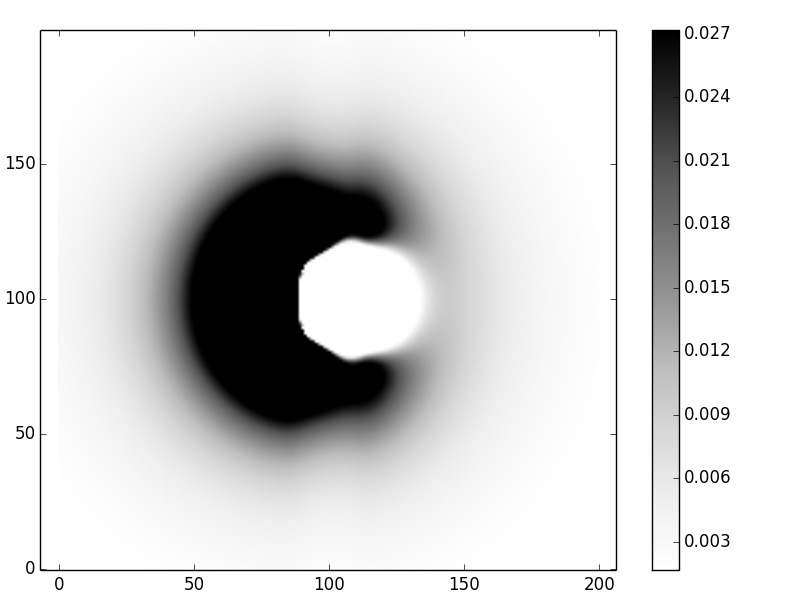

The file beside this chart, header and first rows:
1.120088382372763647e-03, 1.137015979317368419e-03, 1.154186570579973647e-03, 1.171601295355095829e-03, 1.189261144717512764e-03, 1.207166952094773649e-03, 1.225319383467926571e-03, 1.243718927238290917e-03, 1.262365883810900868e-03, 1.281260354873303697e-03, 1.300402232430997174e-03, 1.319791187511576425e-03, 1.339426658676146076e-03, 1.359307840251844368e-03, 1.379433670359198061e-03, 1.399802818765394363e-03, 1.420413674515508262e-03, 1.441264333486458327e-03, 1.462352585781978576e-03, 1.483675903074299640e-03, 1.505231425916520038e-03, 1.527015951051424736e-03, 1.549025918794910694e-03, 1.571257400524217474e-03
1.138048451491791013e-03, 1.155432665654210211e-03, 1.173071167187345054e-03, 1.190965307116265137e-03, 1.209116286898570536e-03, 1.227525148424390977e-03, 1.246192763709963458e-03, 1.265119824219063105e-03, 1.284306829878012479e-03, 1.303754077742524942e-03, 1.323461650373225496e-03, 1.343429403874552008e-03, 1.363656955676084692e-03, 1.384143671997684066e-03, 1.404888655099689743e-03, 1.425890730271994755e-03, 1.447148432616174318e-03, 1.468659993659748864e-03, 1.490423327805245890e-03, 1.512436018682450367e-03, 1.534695305421607259e-03, 1.557198068905307764e-03, 1.579940818037250949e-03, 1.602919676099823221e-03
1.156302247798279836e-03, 1.174155551557198862e-03, 1.192274925670311347e-03, 1.210661949579971974e-03, 1.229318052045513809e-03, 1.248244500679618341e-03, 1.267442391089446119e-03, 1.286912635658943316e-03, 1.306655951956336992e-03, 1.326672850774812673e-03, 1.346963623832131418e-03, 1.367528331093659233e-03, 1.388366787804962144e-03, 1.409478551154030868e-03, 1.430862906703467274e-03, 1.452518854466511300e-03, 1.474445094785892252e-03, 1.496640013975536476e-03, 1.519101669766875773e-03, 1.541827776584625553e-03, 1.564815690746179655e-03, 1.588062395565081886e-03, 1.611564486436734001e-03, 1.635318155987164346e-03
1.174852725061903413e-03, 1.193187884477531213e-03, 1.211801406378221202e-03, 1.230695116245961174e-03, 1.249870688162957322e-03, 1.269329633831972615e-03, 1.289073291190767634e-03, 1.309102812612650268e-03, 1.329419152705568763e-03, 1.350023055683990947e-03, 1.370915042375742132e-03, 1.392095396812287333e-03, 1.413564152452195799e-03, 1.435321078044893284e-03, 1.457365663132925704e-03, 1.479697103261123914e-03, 1.502314284840267078e-03, 1.525215769789589615e-03, 1.548399779890630157e-03, 1.571864180979432035e-03, 1.595606466949561764e-03, 1.619623743654763359e-03, 1.643912712741446569e-03, 1.668469655481175096e-03
1.193702731498547109e-03, 1.212532808732014189e-03, 1.231654069518306471e-03, 1.251068604107175020e-03, 1.270778351043944099e-03, 1.290785085700463242e-03, 1.311090408316673006e-03, 1.331695731619397804e-03, 1.352602267984615025e-03, 1.373811016136095020e-03, 1.395322747414162734e-03, 1.417137991605699199e-03, 1.439257022342488312e-03, 1.461679842097218796e-03, 1.484406166779805858e-03, 1.507435409939361648e-03, 1.530766666654415076e-03, 1.554398697045655808e-03, 1.578329909549758270e-03, 1.602558343887672265e-03, 1.627081653857054278e-03, 1.651897089939957652e-03, 1.677001481787065984e-03, 1.702391220669063898e-03
1.212854999654844335e-03, 1.232193355012789482e-03, 1.251836264303030077e-03, 1.271786102413408059e-03, 1.292045092703197895e-03, 1.312615295027796947e-03, 1.333498593221627004e-03, 1.354696682095202220e-03, 1.376211053939258022e-03, 1.398042984542158251e-03, 1.420193518697487889e-03, 1.442663455232029435e-03, 1.465453331559452010e-03, 1.488563407765930435e-03, 1.511993650236576059e-03, 1.535743714867088272e-03, 1.559812929839310414e-03, 1.584200278042402488e-03, 1.608904379122755302e-03, 1.633923471223930335e-03, 1.659255392453040656e-03, 1.684897562125087234e-03, 1.710846961829659563e-03, 1.737100116381284920e-03
1.232312135797997144e-03, 1.252172429392572894e-03, 1.272351217560085956e-03, 1.292851180878074047e-03, 1.313674849159340852e-03, 1.334824588880678675e-03, 1.356302590129310204e-03, 1.378110852960467980e-03, 1.400251173253153070e-03, 1.422725127969926007e-03, 1.445534059920206005e-03, 1.468679061952471443e-03, 1.492160960622435084e-03, 1.515980299327424063e-03, 1.540137320946932675e-03, 1.564631949975137104e-03, 1.589463774187116485e-03, 1.614632025841444829e-03, 1.640135562505307121e-03, 1.665972847458618844e-03, 1.692141929775736742e-03, 1.718640424111406162e-03, 1.745465490263775621e-03, 1.772613812536683042e-03
1.252076608848184947e-03, 1.272472801807644771e-03, 1.293202021733108609e-03, 1.314267277265912526e-03, 1.335671427581175408e-03, 1.357417169336017082e-03, 1.379507022972958907e-03, 1.401943318490417312e-03, 1.424728180581702475e-03, 1.447863513169167504e-03, 1.471350983369035248e-03, 1.495192004817624820e-03, 1.519387720432696653e-03, 1.543938984574388940e-03, 1.568846344627061740e-03, 1.594110022030470475e-03, 1.619729892764709689e-03, 1.645705467315572434e-03, 1.672035870147858816e-03, 1.698719818752358890e-03, 1.725755602236311859e-03, 1.753141059601226459e-03, 1.780873557651219130e-03, 1.808949968705952926e-03
1.272150738794941560e-03, 1.293097093975070777e-03, 1.314391622369903700e-03, 1.336037684332325171e-03, 1.358038492760726967e-03, 1.380397099467245425e-03, 1.403116380907398764e-03, 1.426199023307539449e-03, 1.449647507091533782e-03, 1.473464090669729387e-03, 1.497650793566229765e-03, 1.522209378895134080e-03, 1.547141335133339624e-03, 1.572447857303593821e-03, 1.598129827454997098e-03, 1.624187794538656249e-03, 1.650621953652731122e-03, 1.677432124719935302e-03, 1.704617730558410926e-03, 1.732177774465881726e-03, 1.760110817268234484e-03, 1.788414953957762066e-03, 1.817087789913074403e-03, 1.846126416800153436e-03
1.292536684588618812e-03, 1.314047766798331907e-03, 1.335922804946321207e-03, 1.358165536173849830e-03, 1.380779552883737438e-03, 1.403768288580131696e-03, 1.427135002996848812e-03, 1.450882766552474834e-03, 1.475014444091371502e-03, 1.499532677875947684e-03, 1.524439869893257082e-03, 1.549738163403091562e-03, 1.575429423773755389e-03, 1.601515218569105059e-03, 1.627996796939257251e-03, 1.654875068266115079e-03, 1.682150580153418673e-03, 1.709823495707141205e-03, 1.737893570176396452e-03, 1.766360126981503242e-03, 1.795222033145194018e-03, 1.824477674194469046e-03, 1.854124928593492427e-03, 1.884161141720852584e-03
1.313236431551345618e-03, 1.335327107180539485e-03, 1.357798181135017046e-03, 1.380653793868091839e-03, 1.403897944615373206e-03, 1.427534476708736122e-03, 1.451567062105141304e-03, 1.475999185179155404e-03, 1.500834125722327883e-03, 1.526074941186728040e-03, 1.551724448097147047e-03, 1.577785202699466538e-03, 1.604259480770586777e-03, 1.631149256635211486e-03, 1.658456181393042073e-03, 1.686181560316413197e-03, 1.714326329500082124e-03, 1.742891031710769312e-03, 1.771875791514609944e-03, 1.801280289686957303e-03, 1.831103736926742442e-03, 1.861344846953549848e-03, 1.892001809009613567e-03, 1.923072259850222565e-03
1.334251778244421871e-03, 1.356937214294973160e-03, 1.380020174455154347e-03, 1.403505230503476753e-03, 1.427396817456738631e-03, 1.451699218304014494e-03, 1.476416547948389280e-03, 1.501552736324462956e-03, 1.527111510698730967e-03, 1.553096377070239953e-03, 1.579510600760336558e-03, 1.606357186068052556e-03, 1.633638855073726859e-03, 1.661358025555337292e-03, 1.689516787984679524e-03, 1.718116881650466610e-03, 1.747159669925224534e-03, 1.776646114612034921e-03, 1.806576749494581691e-03, 1.836951653058527256e-03, 1.867770420394876396e-03, 1.899032134395461924e-03, 1.930735336226341303e-03, 1.962877995196343761e-03
1.355584322816127951e-03, 1.378879985296954658e-03, 1.402591005273734481e-03, 1.426722415503789421e-03, 1.451279117387294093e-03, 1.476265865163917113e-03, 1.501687249271910218e-03, 1.527547678796814523e-03, 1.553851363027547450e-03, 1.580602292072796899e-03, 1.607804216548380793e-03, 1.635460626275175855e-03, 1.663574728048011764e-03, 1.692149422376942880e-03, 1.721187279265734560e-03, 1.750690513018682282e-03, 1.780660956018920160e-03, 1.811100031592793869e-03, 1.842008725870591945e-03, 1.873387558725347901e-03, 1.905236553828792978e-03, 1.937555207810248703e-03, 1.970342458627705184e-03, 2.003596653133321581e-03
1.377235448840608001e-03, 1.401157100405114875e-03, 1.425512675210960367e-03, 1.450307698275032919e-03, 1.475547569738111520e-03, 1.501237548543699063e-03, 1.527382735202031938e-03, 1.553988053580646067e-03, 1.581058231732157537e-03, 1.608597781702414409e-03, 1.636610978307473374e-03, 1.665101836885618525e-03, 1.694074089964026086e-03, 1.723531162856062338e-03, 1.753476148166122073e-03, 1.783911779202895787e-03, 1.814840402316164614e-03, 1.846263948107385033e-03, 1.878183901613539319e-03, 1.910601271378098431e-03, 1.943516557541435930e-03, 1.976929718896514032e-03, 2.010840139010205974e-03, 2.045246591427130056e-03
1.399206310590983549e-03, 1.423770007479951971e-03, 1.448786950906999493e-03, 1.474263191168390108e-03, 1.500204661335047263e-03, 1.526617160439336374e-03, 1.553506335645771230e-03, 1.580877663398538857e-03, 1.608736429522750200e-03, 1.637087708216355963e-03, 1.665936339947826639e-03, 1.695286908205417831e-03, 1.725143715080257323e-03, 1.755510755668154843e-03, 1.786391691313227170e-03, 1.817789821568105424e-03, 1.849708055023491227e-03, 1.882148878855183227e-03, 1.915114327230682534e-03, 1.948605948468795646e-03, 1.982624771044605438e-03, 2.017171268462014666e-03, 2.052245323025836399e-03, 2.087846188534747682e-03
1.421497817851502532e-03, 1.446719905975335507e-03, 1.472415347145705766e-03, 1.498590751742412408e-03, 1.525252621870976100e-03, 1.552407334057370747e-03, 1.580061120830755783e-03, 1.608220051275921492e-03, 1.636890010379588034e-03, 1.666076677238059744e-03, 1.695785502062285843e-03, 1.726021681925260509e-03, 1.756790135248209594e-03, 1.788095475029116699e-03, 1.819941980707007190e-03, 1.852333568731268088e-03, 1.885273761791594893e-03, 1.918765656681920007e-03, 1.952811890840067122e-03, 1.987414607524939925e-03, 2.022575419686312159e-03, 2.058295372526330880e-03, 2.094574904803359061e-03, 2.131413808900362028e-03
1.444110620125726996e-03, 1.470007730318911854e-03, 1.496399109329971111e-03, 1.523291964320883096e-03, 1.550693404516856333e-03, 1.578610423429438470e-03, 1.607049879925881442e-03, 1.636018478123446585e-03, 1.665522746080227989e-03, 1.695569013179465401e-03, 1.726163386252643761e-03, 1.757311724339238879e-03, 1.789019612082221045e-03, 1.821292331724677638e-03, 1.854134833625842305e-03, 1.887551705401335767e-03, 1.921547139496659895e-03, 1.956124899332500888e-03, 1.991288283925030100e-03, 2.027040091014953305e-03, 2.063382578694650249e-03, 2.100317425593800635e-03, 2.137845689583528497e-03, 2.175967765105646379e-03
1.467045090409513364e-03, 1.493634132741838982e-03, 1.520739195371767494e-03, 1.548368120880994070e-03, 1.576528665756526948e-03, 1.605228482202569751e-03, 1.634475098695631345e-03, 1.664275899285527771e-03, 1.694638101600531854e-03, 1.725568733468740845e-03, 1.757074608157438433e-03, 1.789162298162061404e-03, 1.821838107487927516e-03, 1.855108042424724601e-03, 1.888977780732936651e-03, 1.923452639259082275e-03, 1.958537539896276769e-03, 1.994236973934526702e-03, 2.030554964705721943e-03, 2.067495028605925711e-03, 2.105060134418579310e-03, 2.143252660987471359e-03, 2.182074353263452338e-03, 2.221526276721341731e-03
1.490301308402663949e-03, 1.517599465516106250e-03, 1.545436256905396988e-03, 1.573820201199893631e-03, 1.602759744455894975e-03, 1.632263241555520494e-03, 1.662338936283092039e-03, 1.692994940078129673e-03, 1.724239209391242866e-03, 1.756079521553211009e-03, 1.788523449157253253e-03, 1.821578332877216155e-03, 1.855251252676382023e-03, 1.889548997335843694e-03, 1.924478032310439346e-03, 1.960044465814547721e-03, 1.996254013137743755e-03, 2.033111959148570236e-03, 2.070623118959780129e-03, 2.108791796745279612e-03, 2.147621742691896429e-03, 2.187116108093967171e-03, 2.227277398592519830e-03, 2.268107425599907856e-03
1.513879043252508438e-03, 1.541903762674046163e-03, 1.570490619909215013e-03, 1.599648852369739416e-03, 1.629387640199375653e-03, 1.659716087304197174e-03, 1.690643201010644248e-03, 1.722177870306040859e-03, 1.754328842552332901e-03, 1.787104698668606773e-03, 1.820513826684688752e-03, 1.854564393602764483e-03, 1.889264315539485040e-03, 1.924621226044642697e-03, 1.960642442606186364e-03, 1.997334931212790821e-03, 2.034705269001513273e-03, 2.072759604903495756e-03, 2.111503618259291670e-03, 2.150942475412698229e-03, 2.191080784193388808e-03, 2.231922546359399462e-03, 2.273471107936408941e-03, 2.315729107519537422e-03
1.537777735803658175e-03, 1.566546721151418353e-03, 1.595902264710957752e-03, 1.625854367576451409e-03, 1.656412990802103025e-03, 1.687588036131337788e-03, 1.719389325288034343e-03, 1.751826577729431733e-03, 1.784909386826072364e-03, 1.818647194337330575e-03, 1.853049263199402219e-03, 1.888124648454336807e-03, 1.923882166377843816e-03, 1.960330361582940384e-03, 1.997477472186481862e-03, 2.035331392875150414e-03, 2.073899635846032652e-03, 2.113189289597805498e-03, 2.153206975473942464e-03, 2.193958801944617676e-03, 2.235450316618425859e-03, 2.277686455911087648e-03, 2.320671492404002834e-03, 2.364408979881993389e-03
1.561996480393013087e-03, 1.591527681416238238e-03, 1.621670805411312699e-03, 1.652436664269174571e-03, 1.683836049155118531e-03, 1.715879711015944054e-03, 1.748578339546114080e-03, 1.781942540530323527e-03, 1.815982811504746053e-03, 1.850709515635706737e-03, 1.886132853742061855e-03, 1.922262834385790597e-03, 1.959109241956191738e-03, 1.996681602657091048e-03, 2.034989148319787944e-03, 2.074040777982233408e-03, 2.113845017160720374e-03, 2.154409974750137735e-03, 2.195743297466634658e-03, 2.237852121834471575e-03, 2.280743023599818287e-03, 2.324421964618572645e-03, 2.368894237124941071e-03, 2.414164405388774526e-03
1.586534006203343949e-03, 1.616845607615324809e-03, 1.647795468721291456e-03, 1.679395261621863256e-03, 1.711656659272975389e-03, 1.744591315817167754e-03, 1.778210845304606380e-03, 1.812526798715019538e-03, 1.847550639147321760e-03, 1.883293715160938575e-03, 1.919767232120506151e-03, 1.956982221473779759e-03, 1.994949507866827787e-03, 2.033679674022792483e-03, 2.073183023284741466e-03, 2.113469539709811329e-03, 2.154548845687997982e-03, 2.196430156946149737e-03, 2.239122234917623189e-03, 2.282633336363026899e-03, 2.326971160201196653e-03, 2.372142791503328851e-03, 2.418154642620073957e-03, 2.465012391368759381e-03
1.611388658200318957e-03, 1.642499067218139430e-03, 1.674275072264919118e-03, 1.706729257441530478e-03, 1.739874231696525442e-03, 1.773722609081040957e-03, 1.808286987320606443e-03, 1.843579924561744576e-03, 1.879613914207212133e-03, 1.916401357792807403e-03, 1.953954535690805017e-03, 1.992285575678209852e-03, 2.031406419152226306e-03, 2.071328784941428580e-03, 2.112064130622037794e-03, 2.153623611186539222e-03, 2.196018035030000704e-03, 2.239257817093331937e-03, 2.283352929142168364e-03, 2.328312847027724786e-03, 2.374146494899420645e-03, 2.420862186286676376e-03, 2.468467561980602909e-03, 2.516969524672951763e-03
1.636558377678731802e-03, 1.668486210207653642e-03, 1.701108002352569315e-03, 1.734437304415692438e-03, 1.768487718149636123e-03, 1.803272877049622025e-03, 1.838806424830252695e-03, 1.875101992022010222e-03, 1.912173170547148970e-03, 1.950033486170177355e-03, 1.988696368735887177e-03, 2.028175120044828361e-03, 2.068482879268529473e-03, 2.109632585778342673e-03, 2.151636939275114457e-03, 2.194508357125535269e-03, 2.238258928723979579e-03, 2.282900366852302909e-03, 2.328443955852854685e-03, 2.374900496568521646e-03, 2.422280247920127749e-03, 2.470592865011056460e-03, 2.519847333765312669e-03, 2.570051901923164905e-03
1.662040682474774655e-03, 1.694804747892852959e-03, 1.728292191275571099e-03, 1.762517585826017807e-03, 1.797495585608821500e-03, 1.833240905955157984e-03, 1.869768302006136196e-03, 1.907092545224031710e-03, 1.945228397826070932e-03, 1.984190584952472136e-03, 2.023993764484366409e-03, 2.064652494363272694e-03, 2.106181197287781970e-03, 2.148594122659552852e-03, 2.191905305633845558e-03, 2.236128523135150203e-03, 2.281277246736657105e-03, 2.327364592241920604e-03, 2.374403265823055165e-03, 2.422405506641744921e-03, 2.471383025806517253e-03, 2.521346941537494502e-03, 2.572307710444476925e-03, 2.624275054873947965e-03
1.687832646829257044e-03, 1.721451931289585957e-03, 1.755825094144292109e-03, 1.790967790739728116e-03, 1.826895789696969530e-03, 1.863624953566400677e-03, 1.901171217523867085e-03, 1.939550565960068695e-03, 1.978779006884145986e-03, 2.018872543899874472e-03, 2.059847145778448407e-03, 2.101718713307221265e-03, 2.144503043393086728e-03, 2.188215790242864500e-03, 2.232872423413745366e-03, 2.278488182646754012e-03, 2.325078029330462925e-03, 2.372656594350708303e-03, 2.421238122320090724e-03, 2.470836411904819840e-03, 2.521464752176072466e-03, 2.573135854841979153e-03, 2.625861782207472572e-03, 2.679653870776732560e-03
1.713930881026115571e-03, 1.748424529218972623e-03, 1.783703665330094168e-03, 1.819785088697400965e-03, 1.856685747561925837e-03, 1.894422720096322621e-03, 1.933013193412769226e-03, 1.972474440369964555e-03, 2.012823794045992543e-03, 2.054078619747379264e-03, 2.096256284390918267e-03, 2.139374123074411216e-03, 2.183449402716419740e-03, 2.228499282574070151e-03, 2.274540771462163491e-03, 2.321590681506613407e-03, 2.369665578282997842e-03, 2.418781727102192747e-03, 2.468955035344500004e-03, 2.520200990600685031e-03, 2.572534594494690907e-03, 2.625970291991741590e-03, 2.680521896064824716e-03, 2.736202507544582829e-03
1.740331510771575552e-03, 1.775718806085180290e-03, 1.811924334552017513e-03, 1.848966103996652066e-03, 1.886862310201742332e-03, 1.925631318488107979e-03, 1.965291643163169510e-03, 2.005861924703644661e-03, 2.047360904495754141e-03, 2.089807396989051824e-03, 2.133220259083579151e-03, 2.177618356578037151e-03, 2.223020527488905884e-03, 2.269445542090409162e-03, 2.316912059431075477e-03, 2.365438580172352090e-03, 2.415043395526339509e-03, 2.465744532125668798e-03, 2.517559692561732732e-03, 2.570506191469590362e-03, 2.624600886868222460e-03, 2.679860106671760889e-03, 2.736299570045730434e-03, 2.793934303569223232e-03
1.767030156414328701e-03, 1.803330499434707690e-03, 1.840482982651714394e-03, 1.878506889559261595e-03, 1.917421734341395734e-03, 1.957247244134485697e-03, 1.998003339144460710e-03, 2.039710110348202932e-03, 2.082387794693829619e-03, 2.126056747574267547e-03, 2.170737412422241164e-03, 2.216450287192195390e-03, 2.263215887591485398e-03, 2.311054706769510858e-03, 2.359987171368871373e-03, 2.410033593573501776e-03, 2.461214119072963058e-03, 2.513548670616039260e-03, 2.567056886959129258e-03, 2.621758056990941554e-03, 2.677671048760821293e-03, 2.734814233219751145e-03, 2.793205402432441531e-03, 2.852861682021590184e-03
1.794021912069787561e-03, 1.831254797365566844e-03, 1.869374917161437111e-03, 1.908402900546946057e-03, 1.948359653903608546e-03, 1.989266344113005403e-03, 2.031144379462723748e-03, 2.074015388122241177e-03, 2.117901193967597351e-03, 2.162823789619849890e-03, 2.208805306416650183e-03, 2.255867981179271453e-03, 2.304034119532616387e-03, 2.353326055511750781e-03, 2.403766107283544784e-03, 2.455376528691211035e-03, 2.508179456387260586e-03, 2.562196852312403905e-03, 2.617450441209534517e-03, 2.673961642985389631e-03, 2.731751499572609987e-03, 2.790840596066601620e-03, 2.851248975868969637e-03, 2.912996049569294144e-03
1.821301324676838362e-03, 1.859486315792580058e-03, 1.898594847677514963e-03, 1.938648967666267708e-03, 1.979671051171472129e-03, 2.021683785991434945e-03, 2.064710154266791164e-03, 2.108773411903186457e-03, 2.153897065309884340e-03, 2.200104845164752021e-03, 2.247420677067069050e-03, 2.295868648795718059e-03, 2.345472973964035646e-03, 2.396257951790659035e-03, 2.448247922754553940e-03, 2.501467219856223778e-03, 2.555940115184007766e-03, 2.611690761531448857e-03, 2.668743128733552794e-03, 2.727120934459037471e-03, 2.786847569107742117e-03, 2.847946014555624572e-03, 2.910438756376976244e-03, 2.974347689291612085e-03
1.848862373100779166e-03, 1.888019075736657726e-03, 1.928136861155671511e-03, 1.969239270376732520e-03, 2.011350227702379811e-03, 2.054494026331177281e-03, 2.098695311626208593e-03, 2.143979061742129488e-03, 2.190370565481991605e-03, 2.237895397110278850e-03, 2.286579387913434402e-03, 2.336448594235207565e-03, 2.387529261747900478e-03, 2.439847785656645840e-03, 2.493430666594242950e-03, 2.548304461853057035e-03, 2.604495731692857419e-03, 2.662030980364882282e-03, 2.720936591543932082e-03, 2.781238757817661167e-03, 2.842963403886678009e-03, 2.906136103120182668e-03, 2.970781987115422851e-03, 3.036925647887045443e-03
1.876698447316194063e-03, 1.916846480620293391e-03, 1.957994397199236403e-03, 2.000167309993194920e-03, 2.043390775078535171e-03, 2.087690778903805722e-03, 2.133093723070800252e-03, 2.179626406471513178e-03, 2.227316004540291772e-03, 2.276190045409798302e-03, 2.326276382663472475e-03, 2.377603164464225927e-03, 2.430198798751170841e-03, 2.484091914224606512e-03, 2.539311316748893432e-03, 2.595885940951170312e-03, 2.653844796533633144e-03, 2.713216909079108063e-03, 2.774031254882736164e-03, 2.836316689458051599e-03, 2.900101869351523476e-03, 2.965415166809926006e-03, 3.032284576939936471e-03, 3.100737616893667337e-03
1.904802327792332051e-03, 1.945961293722930918e-03, 1.988160223439727758e-03, 2.031425882803361560e-03, 2.075785545633479501e-03, 2.121266982809011381e-03, 2.167898448882432660e-03, 2.215708665999294169e-03, 2.264726804890315748e-03, 2.314982462649162187e-03, 2.366505637042770616e-03, 2.419326697070900423e-03, 2.473476349453385126e-03, 2.528985600709354742e-03, 2.585885714507796251e-03, 2.644208163933292610e-03, 2.703984578252160986e-03, 2.765246683832600638e-03, 2.828026238765879441e-03, 2.892354960779108808e-03, 2.958264448022163151e-03, 3.025786092212712219e-03, 3.094950983718369741e-03, 3.165789808114105597e-03
1.933166165136945835e-03, 1.975355615869034409e-03, 2.018626411079971206e-03, 2.063007053335397245e-03, 2.108526623206152806e-03, 2.155214770555247128e-03, 2.203101703286414192e-03, 2.252218173385500677e-03, 2.302595459978462600e-03, 2.354265349110207239e-03, 2.407260109983155871e-03, 2.461612467306473206e-03, 2.517355569483292754e-03, 2.574522952197177972e-03, 2.633148497118931175e-03, 2.693266385271009256e-03, 2.754911044673846732e-03, 2.818117091824667853e-03, 2.882919266551375870e-03, 2.949352359770784915e-03, 3.017451133679571740e-03, 3.087250233817506739e-03, 3.158784092504696162e-03, 3.232086823138580201e-03
1.961781460120270992e-03, 2.005020863439455070e-03, 2.049384310750745897e-03, 2.094902127837805494e-03, 2.141605294088577693e-03, 2.189525436239847522e-03, 2.238694819642006451e-03, 2.289146336784675384e-03, 2.340913492779428395e-03, 2.394030387534940019e-03, 2.448531694335898123e-03, 2.504452634426002078e-03, 2.561828947301947323e-03, 2.620696856292958898e-03, 2.681093029075931611e-03, 2.743054532627908770e-03, 2.806618782241088184e-03, 2.871823484061231113e-03, 2.938706570681404173e-03, 3.007306129282127927e-03, 3.077660321713082681e-03, 3.149807295986128963e-03, 3.223785088590780390e-03, 3.299631517008627668e-03
1.990639044149311587e-03, 2.034947746834880888e-03, 2.080424528748459068e-03, 2.127101628142114009e-03, 2.175012018261313074e-03, 2.224189403957410605e-03, 2.274668215803465898e-03, 2.326483601510886956e-03, 2.379671414241890659e-03, 2.434268197654354537e-03, 2.490311167211878285e-03, 2.547838187504147811e-03, 2.606887745137953516e-03, 2.667498916816946064e-03, 2.729711332163375914e-03, 2.793565130848385536e-03, 2.859100913488177298e-03, 2.926359685847756964e-03, 2.995382795750067828e-03, 3.066211862154943901e-03, 3.138888695772834581e-03, 3.213455210589799549e-03, 3.289953325624317415e-03, 3.368424856257767885e-03
2.019729060339869875e-03, 2.065126249473081543e-03, 2.111736903815497612e-03, 2.159595265984748380e-03, 2.208736401093425172e-03, 2.259196196612300866e-03, 2.311011359772408014e-03, 2.364219412255508246e-03, 2.418858681849656023e-03, 2.474968290756329736e-03, 2.532588140203628768e-03, 2.591758890974737994e-03, 2.652521939460861233e-03, 2.714919388776770859e-03, 2.778994014528635148e-03, 2.844789224663024640e-03, 2.912349012929027481e-03, 2.981717905354841491e-03, 3.052940899151757037e-03, 3.126063393426470327e-03, 3.201131110992960771e-03, 3.278190010610693150e-03, 3.357286188928831905e-03, 3.438465771314014319e-03
2.049040945260927060e-03, 2.095545607482485195e-03, 2.143310484573390795e-03, 2.192371917981716933e-03, 2.242767165594905521e-03, 2.294534405240966635e-03, 2.347712735828899611e-03, 2.402342175771288169e-03, 2.458463658471465862e-03, 2.516119024424057216e-03, 2.575351009658888302e-03, 2.636203230043321355e-03, 2.698720161114387395e-03, 2.762947112845637321e-03, 2.828930198994328293e-03, 2.896716300368140651e-03, 2.966353021544243518e-03, 3.037888640368358040e-03, 3.111372049575678034e-03, 3.186852689911034986e-03, 3.264380473947170458e-03, 3.344005699852381497e-03, 3.425778954294855794e-03, 3.509751003611505382e-03
2.078563411499700919e-03, 2.126194290201333104e-03, 2.175133507732240901e-03, 2.225419601356470878e-03, 2.277092125440027814e-03, 2.330191659065228293e-03, 2.384759811333125867e-03, 2.440839224099988769e-03, 2.498473571744597166e-03, 2.557707557690136468e-03, 2.618586907225051164e-03, 2.681158356248047880e-03, 2.745469635475394909e-03, 2.811569449601591941e-03, 2.879507450911589217e-03, 2.949334206749476550e-03, 3.021101160246786321e-03, 3.094860583659375664e-03, 3.170665523589910606e-03, 3.248569737363204979e-03, 3.328627619739066290e-03, 3.410894119148188963e-03, 3.495424642499855850e-03, 3.582274947641295171e-03
2.108284431144191728e-03, 2.157059981590769837e-03, 2.207193377262939293e-03, 2.258725450614562646e-03, 2.311698158909969436e-03, 2.366154596403546861e-03, 2.422139004360168713e-03, 2.479696778596718332e-03, 2.538874474157459815e-03, 2.599719806816835899e-03, 2.662281650960274249e-03, 2.726610033418452872e-03, 2.792756122808270902e-03, 2.860772213806761499e-03, 2.930711705835697956e-03, 3.002629075564478001e-03, 3.076579842526072639e-03, 3.152620527195892919e-03, 3.230808600751089443e-03, 3.311202425699377727e-03, 3.393861186517632689e-03, 3.478844809380099434e-03, 3.566213869954815152e-03, 3.656029488284140427e-03
2.138191220360852185e-03, 2.188129562765261937e-03, 2.239476644637861114e-03, 2.292275695297441018e-03, 2.346571183883483513e-03, 2.402408836678304738e-03, 2.459835652376618498e-03, 2.518899914996985956e-03, 2.579651204112742846e-03, 2.642140401984072184e-03, 2.706419697188877649e-03, 2.772542584315473846e-03, 2.840563859177969164e-03, 2.910539609060514010e-03, 2.982527197347373260e-03, 3.056585241945519726e-03, 3.132773586793646814e-03, 3.211153265671562451e-03, 3.291786457550571754e-03, 3.374736432601999070e-03, 3.460067487876195003e-03, 3.547844871733651928e-03, 3.638134695875372415e-03, 3.731003833856050278e-03
2.168270225144652841e-03, 2.219389095706070236e-03, 2.271968990346096007e-03, 2.326055639005453202e-03, 2.381696134144739574e-03, 2.438938953699398837e-03, 2.497833982189945345e-03, 2.558432529677467926e-03, 2.620787348167397113e-03, 2.684952645095606272e-03, 2.750984093484731829e-03, 2.818938838257345481e-03, 2.888875498233467454e-03, 2.960854163188919586e-03, 3.034936385419406690e-03, 3.111185165099783489e-03, 3.189664928703983549e-03, 3.270441499713783173e-03, 3.353582060713122814e-03, 3.439155105993130235e-03, 3.527230383585155948e-03, 3.617878825723508385e-03, 3.711172466483780852e-03, 3.807184345407499393e-03
2.198507108422731449e-03, 2.250823808404689430e-03, 2.304655206786243582e-03, 2.360049639880124062e-03, 2.417056937150441343e-03, 2.475728450410663584e-03, 2.536117081407773810e-03, 2.598277307467533603e-03, 2.662265204786962158e-03, 2.728138469073826400e-03, 2.795956433010005071e-03, 2.865780080069768587e-03, 2.937672054188489312e-03, 3.011696664671603685e-03, 3.087919885697232303e-03, 3.166409349717014265e-03, 3.247234333968229691e-03, 3.330465739292520766e-03, 3.416176060302866802e-03, 3.504439345927146121e-03, 3.595331149248259806e-03, 3.688928465493290787e-03, 3.785309656845647908e-03, 3.884554362826975193e-03
2.228886738649293875e-03, 2.282418081519743680e-03, 2.337519182802338946e-03, 2.394241092705584606e-03, 2.452636493450732758e-03, 2.512759735370018177e-03, 2.574666871603348284e-03, 2.638415691135875818e-03, 2.704065749807860186e-03, 2.771678398861610049e-03, 2.841316810600069687e-03, 2.913046000673880087e-03, 2.986932846411605169e-03, 3.063046100615807177e-03, 3.141456400157061069e-03, 3.222236268606515353e-03, 3.305460112142277751e-03, 3.391204207814801919e-03, 3.479546683199608026e-03, 3.570567486441689198e-03, 3.664348345442824950e-03, 3.760972715086907670e-03, 3.860525710990714288e-03, 3.963094028448743700e-03
2.259393180032986947e-03, 2.314155436721421211e-03, 2.370543889929521697e-03, 2.428612412828101697e-03, 2.488416658027681194e-03, 2.550014101165842817e-03, 2.613464083475847133e-03, 2.678827852980347757e-03, 2.746168603992238388e-03, 2.815551514481207107e-03, 2.887043780867237786e-03, 2.960714649756113204e-03, 3.036635446019175788e-03, 3.114879596624930969e-03, 3.195522649556359340e-03, 3.278642286979049913e-03, 3.364318331930959971e-03, 3.452632747506179101e-03, 3.543669627593892812e-03, 3.637515178052552756e-03, 3.734257687066033782e-03, 3.833987483392142792e-03, 3.936796881074400289e-03, 4.042780108997945376e-03
2.290009684548621749e-03, 2.346018526946380689e-03, 2.403711370627448218e-03, 2.463145022146839835e-03, 2.524378223706769120e-03, 2.587471704979193987e-03, 2.652488234265781841e-03, 2.719492668650680400e-03, 2.788552002902733307e-03, 2.859735416532949159e-03, 2.933114318780738472e-03, 3.008762390847685708e-03, 3.086755624874371051e-03, 3.167172359073155974e-03, 3.250093308255763702e-03, 3.335601588994485667e-03, 3.423782738558145411e-03, 3.514724726682239009e-03, 3.608517959087897964e-03, 3.705255271602148071e-03, 3.805031913629797202e-03, 3.907945519546096591e-03, 4.014096066451422473e-03, 4.123585816704355977e-03
2.320718685906442147e-03, 2.377989128641289085e-03, 2.437002728628456794e-03, 2.497819337273554652e-03, 2.560500906915841313e-03, 2.625111551610714855e-03, 2.691717607661736622e-03, 2.760387693629517969e-03, 2.831192769472856696e-03, 2.904206194402014773e-03, 2.979503783025805319e-03, 3.057163859261358141e-03, 3.137267307490532176e-03, 3.219897620264866589e-03, 3.305140941885831296e-03, 3.393086107092990744e-03, 3.483824673891078305e-03, 3.577450949639349176e-03, 3.674062009229928094e-03, 3.773757704192526319e-03, 3.876640661369279428e-03, 3.982816269711975110e-03, 4.092392653558540871e-03, 4.205480630615099358e-03
2.351501795589072685e-03, 2.410048136260556362e-03, 2.470398121622530141e-03, 2.532614760180962321e-03, 2.596763335991347788e-03, 2.662911479139218329e-03, 2.731129236518192727e-03, 2.801489142552071598e-03, 2.874066289602517088e-03, 2.948938397605793682e-03, 3.026185882559317974e-03, 3.105891923337544824e-03, 3.188142526295401069e-03, 3.273026587009120192e-03, 3.360635948446599741e-03, 3.451065454775026353e-03, 3.544412999905155459e-03, 3.640779569765051349e-03, 3.740269277179741891e-03, 3.842989388135542583e-03, 3.949050337996418136e-03, 4.058565736205999031e-03, 4.171652357705113445e-03, 4.288430119253838768e-03
2.382339801187072226e-03, 2.442175559117742978e-03, 2.503876756440703844e-03, 2.567509671491663426e-03, 2.633143042285013280e-03, 2.700848147561885071e-03, 2.770698888636680124e-03, 2.842771871823579488e-03, 2.917146491093092209e-03, 2.993905010625574903e-03, 3.073132646845166960e-03, 3.154917649418997883e-03, 3.239351380726063212e-03, 3.326528393140293360e-03, 3.416546503427042580e-03, 3.509506863437650281e-03, 3.605514026281397832e-03, 3.704676006802465338e-03, 3.807104335385780303e-03, 3.912914103739062455e-03, 4.022224001191787579e-03, 4.135156340015377907e-03, 4.251837067913655233e-03, 4.372395765768644083e-03
2.413212667088160401e-03, 2.474350520793144881e-03, 2.537416886970511598e-03, 2.602481426608349580e-03, 2.669616454281431572e-03, 2.738897030572395863e-03, 2.810401055917566282e-03, 2.884209365701551064e-03, 2.960405826287981768e-03, 3.039077431624015446e-03, 3.120314400086421358e-03, 3.204210271057661430e-03, 3.290862000733696391e-03, 3.380370056558668068e-03, 3.472838509593678680e-03, 3.568375124006095689e-03, 3.667091442836500903e-03, 3.769102868963258857e-03, 3.874528740165139595e-03, 3.983492396964827265e-03, 4.096121241795813717e-03, 4.212546787882409660e-03, 4.332904695993455846e-03, 4.457334797010048533e-03
2.444099537783017695e-03, 2.506551261301837030e-03, 2.570995814938470403e-03, 2.637506354945529097e-03, 2.706158894993038189e-03, 2.777032410837598775e-03, 2.850208947143606508e-03, 2.925773726276226228e-03, 3.003815258809439115e-03, 3.084425455447181719e-03, 3.167699739992535513e-03, 3.253737162929759563e-03, 3.342640515188399775e-03, 3.434516441399360076e-03, 3.529475552097594004e-03, 3.627632534000113651e-03, 3.729106257578607142e-03, 3.834019880824435234e-03, 3.942500948135752026e-03, 4.054681482982047669e-03, 4.170698072907264020e-03, 4.290691945179503364e-03, 4.414809031260347183e-03, 4.543200017946169567e-03
2.474978743849831631e-03, 2.538755142091453365e-03, 2.604589893800302036e-03, 2.672559762443071918e-03, 2.742744582842071566e-03, 2.815227378974327621e-03, 2.890094484754079929e-03, 2.967435667619255923e-03, 3.047344254701656041e-03, 3.129917261309067555e-03, 3.215255521449300602e-03, 3.303463819945839930e-03, 3.394651025761419305e-03, 3.488930225932662665e-03, 3.586418859530482450e-03, 3.687238850883289842e-03, 3.791516741242340061e-03, 3.899383817877577485e-03, 4.010976239495533946e-03, 4.126435156710961394e-03, 4.245906826053413852e-03, 4.369542715883412143e-03, 4.497499602320154111e-03, 4.629939652997627775e-03
2.505827810806771083e-03, 2.570938654171683879e-03, 2.638174535888992978e-03, 2.707615937569407549e-03, 2.779346636287982619e-03, 2.853453836500818852e-03, 2.930028305816456680e-03, 3.009164514470974439e-03, 3.090960778379781004e-03, 3.175519405567150955e-03, 3.262946845643099891e-03, 3.353353842077133606e-03, 3.446855586820340989e-03, 3.543571876794437969e-03, 3.643627271690874636e-03, 3.747151252383673636e-03, 3.854278379138875721e-03, 3.965148448707545015e-03, 4.079906649201880953e-03, 4.198703711499440772e-03, 4.321696055715307239e-03, 4.449045931105288787e-03, 4.580921547478133959e-03, 4.717497195979802882e-03
2.536623470974497252e-03, 2.603077429403910514e-03, 2.671724223034743773e-03, 2.742648161016880692e-03, 2.815937082383257462e-03, 2.891682503038950358e-03, 2.969979767556196748e-03, 3.050928205714953378e-03, 3.134631293746359404e-03, 3.221196819997551586e-03, 3.310737054980528171e-03, 3.403368925408933876e-03, 3.499214191944766128e-03, 3.598399630235782354e-03, 3.701057214726688471e-03, 3.807324304603731946e-03, 3.917343831172814816e-03, 4.031264485758079275e-03, 4.149240907119988719e-03, 4.271433867170770782e-03, 4.398010453556366883e-03, 4.529144247557681524e-03, 4.665015495347368812e-03, 4.805811270487403419e-03
2.567341678456180887e-03, 2.635146255213882682e-03, 2.705212520783817354e-03, 2.777628719305980098e-03, 2.852486869557857574e-03, 2.929882927990234975e-03, 3.009916957665836890e-03, 3.092693303077709288e-03, 3.178320770803821915e-03, 3.266912815967693007e-03, 3.358587734343387865e-03, 3.453468859901498433e-03, 3.551684767595375547e-03, 3.653369480997703533e-03, 3.758662684387736874e-03, 3.867709938747410092e-03, 3.980662900993969799e-03, 4.097679545701282677e-03, 4.218924388295519634e-03, 4.344568708650520250e-03, 4.474790773708825498e-03, 4.609776057608705457e-03, 4.749717457432467427e-03, 4.894815502542115837e-03
2.597957627401115133e-03, 2.667119092758518661e-03, 2.738612096414350106e-03, 2.812528922471635440e-03, 2.888965884753069702e-03, 2.968023506944028611e-03, 3.049806709755742418e-03, 3.134425005217877924e-03, 3.221992698171582958e-03, 3.312629094936347940e-03, 3.406458719105387445e-03, 3.503611534427797380e-03, 3.604223174553666809e-03, 3.708435179444968810e-03, 3.816395238109393517e-03, 3.928257437225468607e-03, 4.044182515127836552e-03, 4.164338120427046874e-03, 4.288899074454732840e-03, 4.418047636503885656e-03, 4.551973770612782744e-03, 4.690875412433292979e-03, 4.834958734464045449e-03, 4.984438407592328701e-03
2.628445773619425552e-03, 2.698969098804404609e-03, 2.771894740907221433e-03, 2.847319125971026210e-03, 2.925342975173883531e-03, 3.006071503056872984e-03, 3.089614624077974270e-03, 3.176087167648056209e-03, 3.265609101803512715e-03, 3.358305765604363557e-03, 3.454308110334203263e-03, 3.553752949510879944e-03, 3.656783217641290662e-03, 3.763548237635916394e-03, 3.874203996645952941e-03, 3.988913430034379815e-03, 4.107846713059082333e-03, 4.231181559696928218e-03, 4.359103527943553047e-03, 4.491806330645609080e-03, 4.629492150803216077e-03, 4.772371959983701117e-03, 4.920665838276327975e-03, 5.074603293832247175e-03
2.658779859689097691e-03, 2.730668651331313868e-03, 2.805031394965240565e-03, 2.881968757058039898e-03, 2.961585974813552014e-03, 3.043993073578832309e-03, 3.129305093918510750e-03, 3.217642328667835727e-03, 3.309130570210427891e-03, 3.403901368151274198e-03, 3.502092297615888583e-03, 3.603847238299984213e-03, 3.709316664322059864e-03, 3.818657944930414772e-03, 3.932035655995314016e-03, 4.049621902120215111e-03, 4.171596649119813094e-03, 4.298148066477658347e-03, 4.429472879232676519e-03, 4.565776728569836962e-03, 4.707274540203698621e-03, 4.854190899401977788e-03, 5.006760431197854189e-03, 5.165228184039527548e-03
2.688932943629929184e-03, 2.762189379015289603e-03, 2.837992179276049853e-03, 2.916446345682999208e-03, 2.997661735935075455e-03, 3.081753301771961162e-03, 3.168841337752859033e-03, 3.259051741623331111e-03, 3.352516286588169692e-03, 3.449372905886427532e-03, 3.549765989915520947e-03, 3.653846696240137248e-03, 3.761773272695556614e-03, 3.873711393747036880e-03, 3.989834510253587041e-03, 4.110324212598825966e-03, 4.235370607188038150e-03, 4.365172706044084805e-03, 4.499938829209959579e-03, 4.639887019431299109e-03, 4.785245468399423885e-03, 4.936252953644526542e-03, 5.093159284863979508e-03, 5.256225758111909840e-03
... 139 more rows
